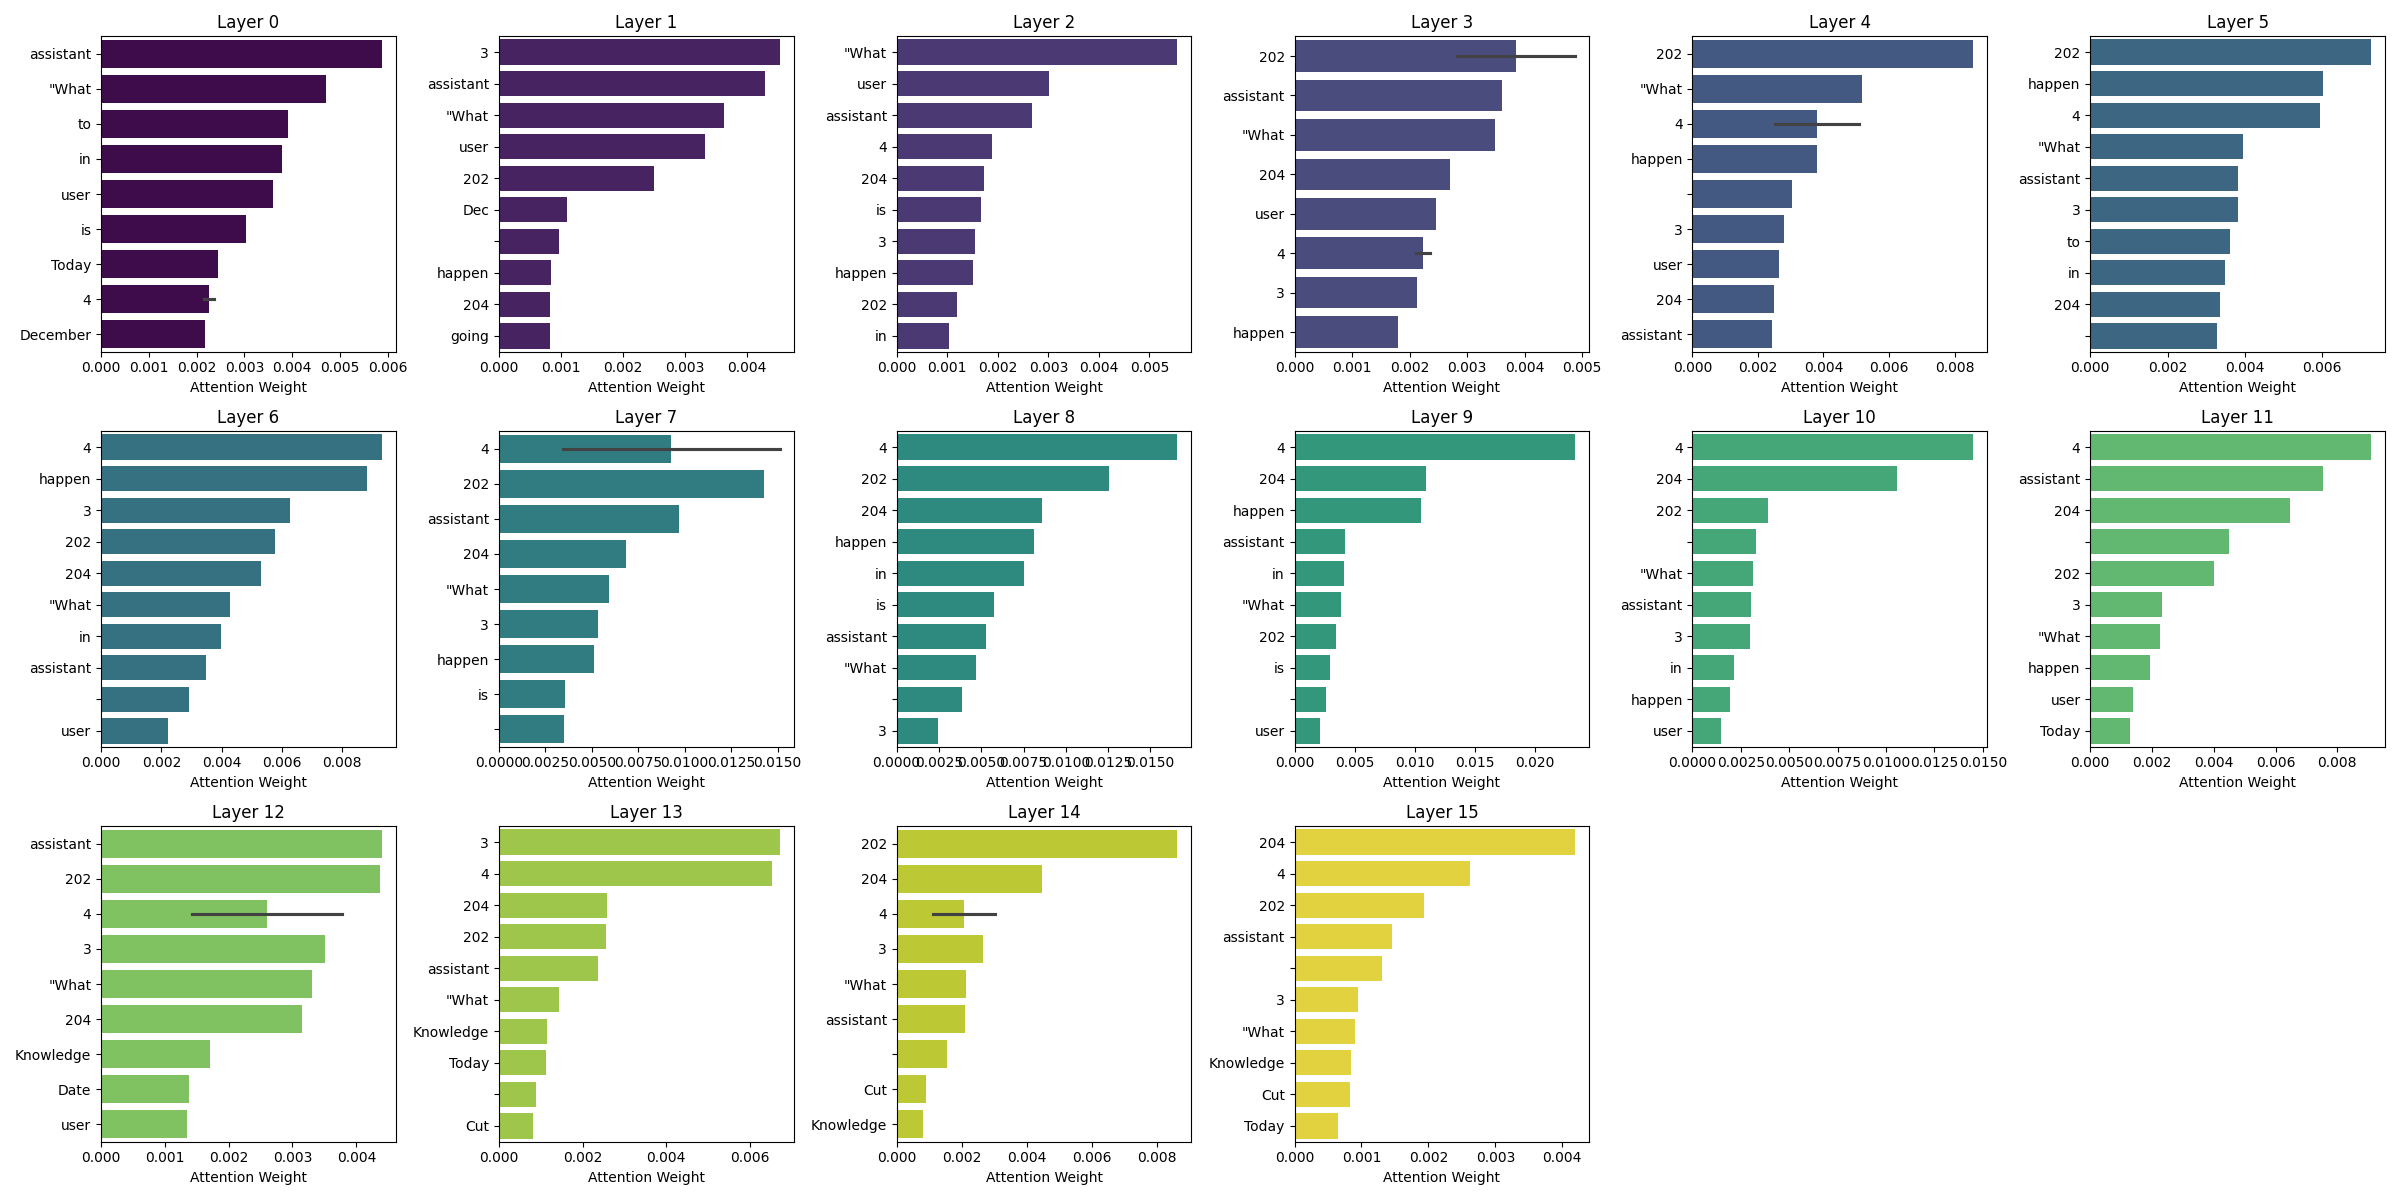

Data behind this chart, as committed beside it:
, Layer, Token, Attention
0, Layer 0, assistant, 0.005873
1, Layer 0, "What, 0.004715
2, Layer 0, to, 0.003909
3, Layer 0, in, 0.00378
4, Layer 0, user, 0.003608
5, Layer 0, is, 0.003029
6, Layer 0, Today, 0.002449
7, Layer 0, 4, 0.002369
8, Layer 0, December, 0.002179
9, Layer 0, 4, 0.002152
10, Layer 1, 3, 0.004528
11, Layer 1, assistant, 0.004286
12, Layer 1, "What, 0.003626
13, Layer 1, user, 0.003329
14, Layer 1, 202, 0.002503
15, Layer 1, Dec, 0.001107
16, Layer 1, , 0.0009716
17, Layer 1, happen, 0.0008446
18, Layer 1, 204, 0.0008328
19, Layer 1, going, 0.0008195
20, Layer 2, "What, 0.005553
21, Layer 2, user, 0.003015
22, Layer 2, assistant, 0.002669
23, Layer 2, 4, 0.001891
24, Layer 2, 204, 0.001727
25, Layer 2, is, 0.00166
26, Layer 2, 3, 0.001544
27, Layer 2, happen, 0.001507
28, Layer 2, 202, 0.001196
29, Layer 2, in, 0.001038
30, Layer 3, 202, 0.004882
31, Layer 3, assistant, 0.003603
32, Layer 3, "What, 0.003485
33, Layer 3, 202, 0.002819
34, Layer 3, 204, 0.00271
35, Layer 3, user, 0.002459
36, Layer 3, 4, 0.002354
37, Layer 3, 3, 0.002134
38, Layer 3, 4, 0.002116
39, Layer 3, happen, 0.001796
40, Layer 4, 202, 0.008567
41, Layer 4, "What, 0.005189
42, Layer 4, 4, 0.005095
43, Layer 4, happen, 0.003815
44, Layer 4, , 0.003029
45, Layer 4, 3, 0.002784
46, Layer 4, user, 0.002636
47, Layer 4, 4, 0.002523
48, Layer 4, 204, 0.002495
49, Layer 4, assistant, 0.002428
50, Layer 5, 202, 0.00726
51, Layer 5, happen, 0.006026
52, Layer 5, 4, 0.005935
53, Layer 5, "What, 0.003955
54, Layer 5, assistant, 0.00383
55, Layer 5, 3, 0.00381
56, Layer 5, to, 0.003622
57, Layer 5, in, 0.003493
58, Layer 5, 204, 0.003344
59, Layer 5, , 0.003269
... 100 more rows
